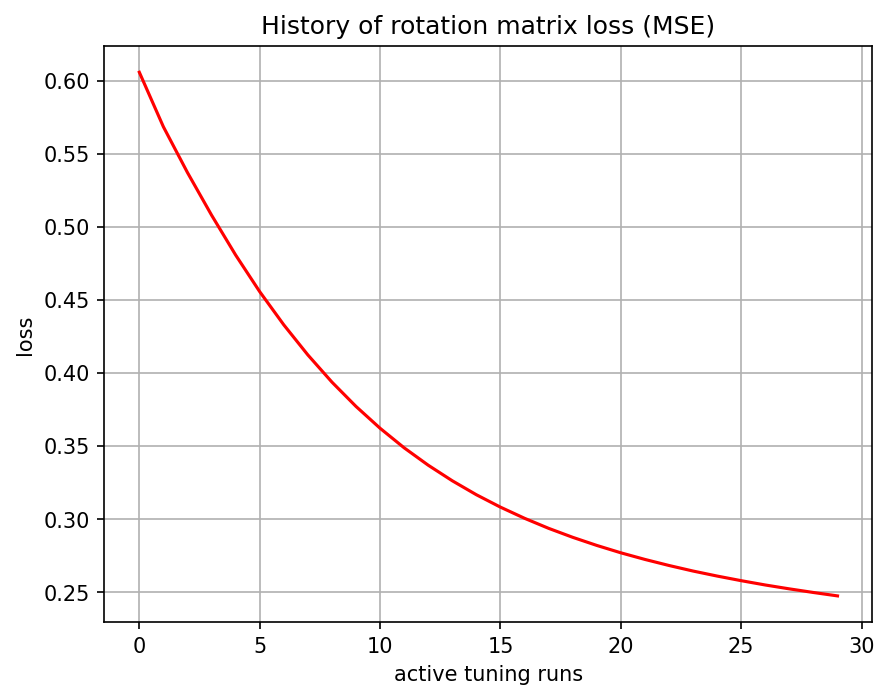

Source data for this figure (header and first rows):
, 0
0, 0.6059
1, 0.5686
2, 0.5372
3, 0.5081
4, 0.4808
5, 0.4557
6, 0.433
7, 0.4124
8, 0.3938
9, 0.3771
10, 0.3622
11, 0.3488
12, 0.3369
13, 0.3262
14, 0.3167
15, 0.3082
16, 0.3005
17, 0.2937
18, 0.2875
19, 0.282
20, 0.2769
21, 0.2724
22, 0.2682
23, 0.2644
24, 0.261
25, 0.2578
26, 0.2549
27, 0.2522
28, 0.2497
29, 0.2474
